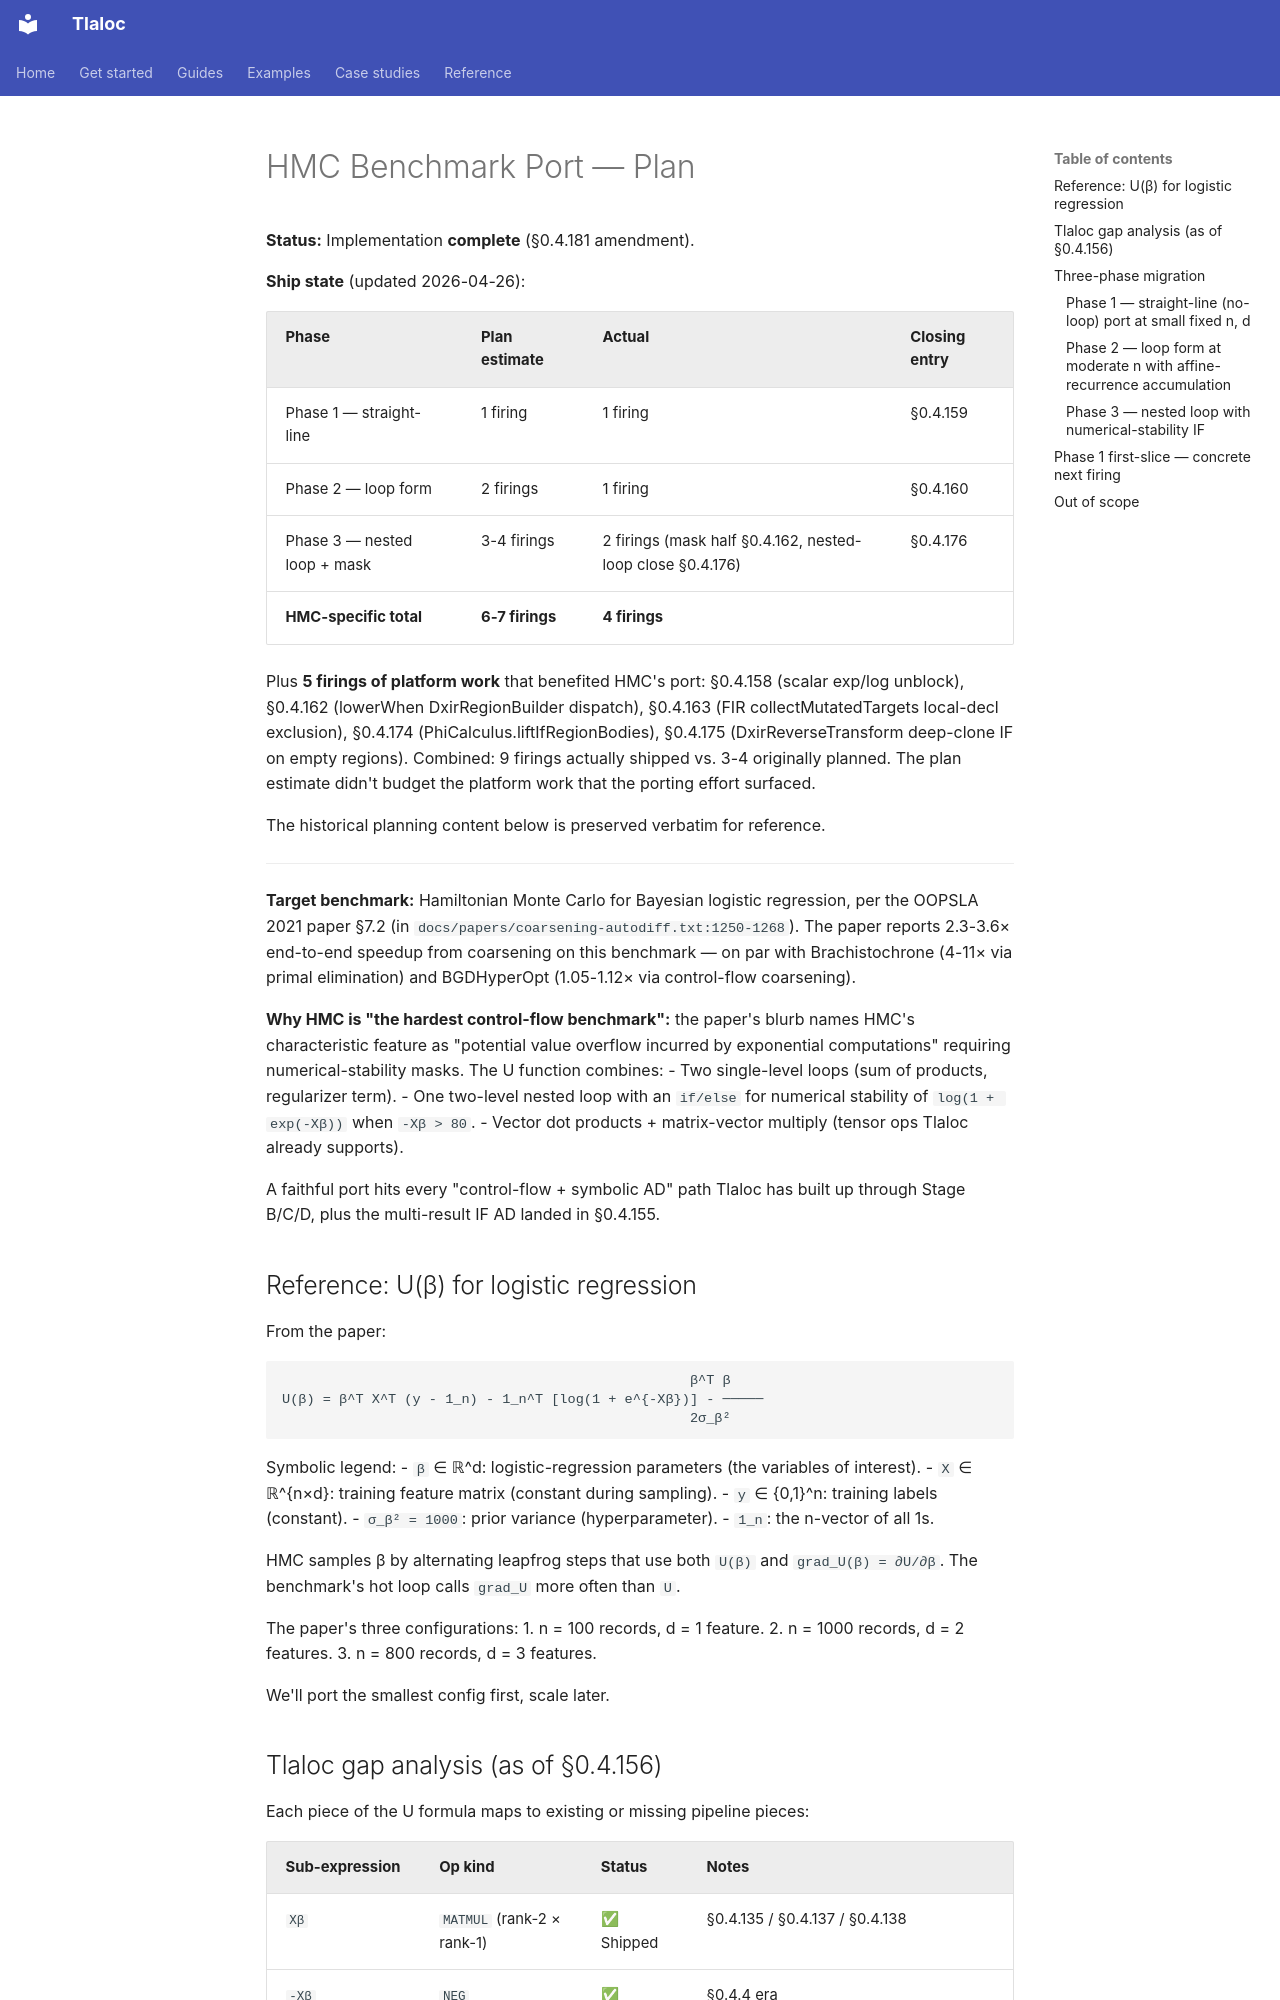

repository: pedronahum/tlaloc · page: HMC_PORT_PLAN/index.html · generator: mkdocs

# HMC Benchmark Port — Plan

**Status:** Implementation **complete** (§0.4.181 amendment).

**Ship state** (updated 2026-04-26):

| Phase | Plan estimate | Actual | Closing entry |
|---|---|---|---|
| Phase 1 — straight-line | 1 firing | 1 firing | §0.4.159 |
| Phase 2 — loop form | 2 firings | 1 firing | §0.4.160 |
| Phase 3 — nested loop + mask | 3-4 firings | 2 firings (mask half §0.4.162, nested-loop close §0.4.176) | §0.4.176 |
| **HMC-specific total** | **6-7 firings** | **4 firings** | |

Plus **5 firings of platform work** that benefited HMC's port: §0.4.158 (scalar exp/log unblock), §0.4.162 (lowerWhen DxirRegionBuilder dispatch), §0.4.163 (FIR collectMutatedTargets local-decl exclusion), §0.4.174 (PhiCalculus.liftIfRegionBodies), §0.4.175 (DxirReverseTransform deep-clone IF on empty regions). Combined: 9 firings actually shipped vs. 3-4 originally planned. The plan estimate didn't budget the platform work that the porting effort surfaced.

The historical planning content below is preserved verbatim for reference.

---

**Target benchmark:** Hamiltonian Monte Carlo for Bayesian logistic regression, per
the OOPSLA 2021 paper §7.2 (in `docs/papers/coarsening-autodiff.txt:1250-1268`).
The paper reports 2.3-3.6× end-to-end speedup from coarsening on this benchmark —
on par with Brachistochrone (4-11× via primal elimination) and BGDHyperOpt
(1.05-1.12× via control-flow coarsening).

**Why HMC is "the hardest control-flow benchmark":** the paper's blurb names HMC's
characteristic feature as "potential value overflow incurred by exponential
computations" requiring numerical-stability masks. The U function combines:
- Two single-level loops (sum of products, regularizer term).
- One two-level nested loop with an `if/else` for numerical stability of
  `log(1 + exp(-Xβ))` when `-Xβ > 80`.
- Vector dot products + matrix-vector multiply (tensor ops Tlaloc already supports).

A faithful port hits every "control-flow + symbolic AD" path Tlaloc has built up
through Stage B/C/D, plus the multi-result IF AD landed in §0.4.155.

## Reference: U(β) for logistic regression

From the paper:

```
                                                  β^T β
U(β) = β^T X^T (y - 1_n) - 1_n^T [log(1 + e^{-Xβ})] - ─────
                                                  2σ_β²
```

Symbolic legend:
- `β` ∈ ℝ^d: logistic-regression parameters (the variables of interest).
- `X` ∈ ℝ^{n×d}: training feature matrix (constant during sampling).
- `y` ∈ {0,1}^n: training labels (constant).
- `σ_β² = 1000`: prior variance (hyperparameter).
- `1_n`: the n-vector of all 1s.

HMC samples β by alternating leapfrog steps that use both `U(β)` and
`grad_U(β) = ∂U/∂β`. The benchmark's hot loop calls `grad_U` more often than `U`.

The paper's three configurations:
1. n = 100 records, d = 1 feature.
2. n = 1000 records, d = 2 features.
3. n = 800 records, d = 3 features.

We'll port the smallest config first, scale later.
